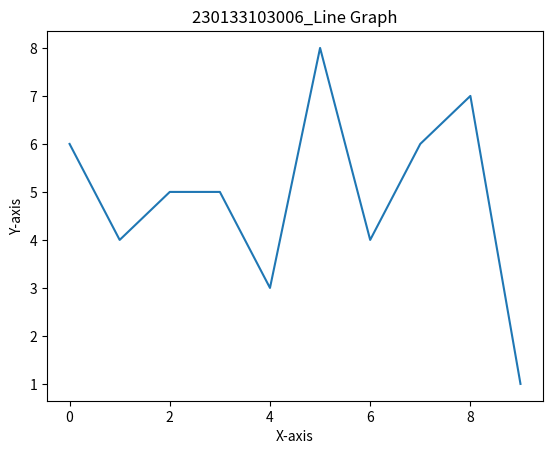
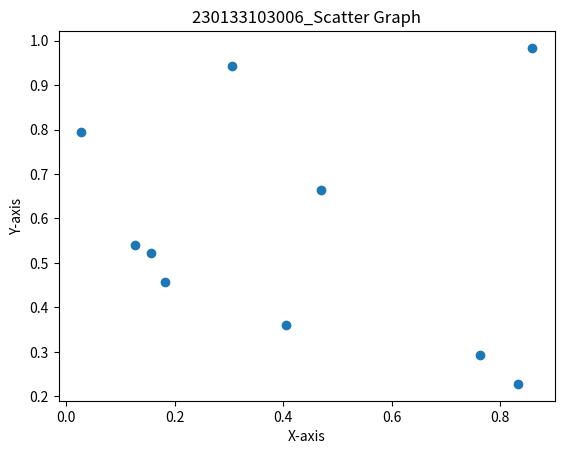
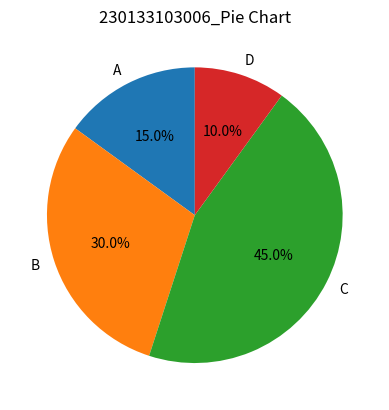
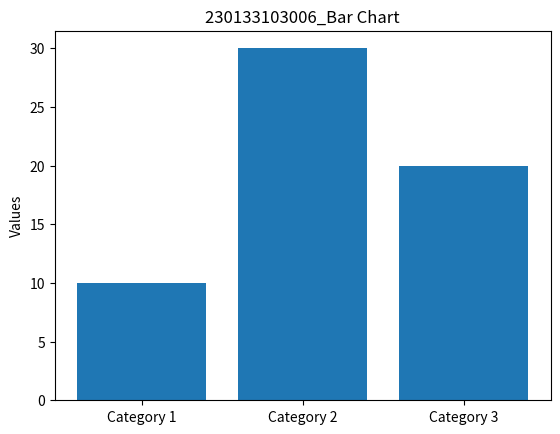
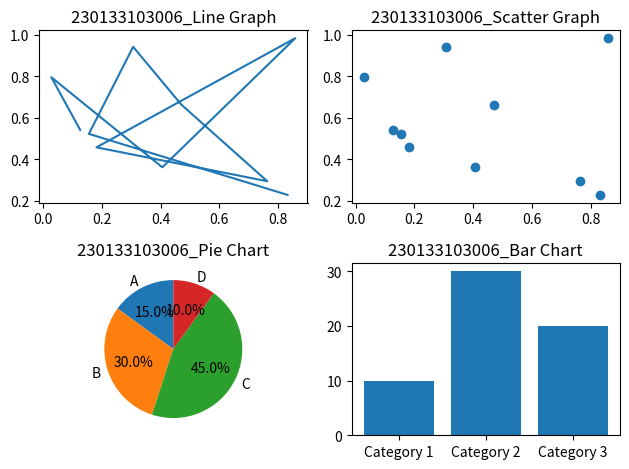

These charts were generated, in order, by the following Python code:
import matplotlib.pyplot as plt
import numpy as np

enrollment_number = '230133103006'

#==> Line Graph
x = np.arange(0, 10, 1)
y = np.random.randint(1, 10, 10)
plt.figure()
plt.plot(x, y)
plt.title(f'{enrollment_number}_Line Graph')
plt.xlabel('X-axis')
plt.ylabel('Y-axis')
plt.show()

#==> Scatter Graph
x = np.random.rand(10)
y = np.random.rand(10)
plt.figure()
plt.scatter(x, y)
plt.title(f'{enrollment_number}_Scatter Graph')
plt.xlabel('X-axis')
plt.ylabel('Y-axis')
plt.show()

#==> Pie Chart
labels = ['A', 'B', 'C', 'D']
sizes = [15, 30, 45, 10]
plt.figure()
plt.pie(sizes, labels=labels, autopct='%1.1f%%', startangle=90)
plt.title(f'{enrollment_number}_Pie Chart')
plt.show()

#==> Bar Chart
categories = ['Category 1', 'Category 2', 'Category 3']
values = [10, 30, 20]
plt.figure()
plt.bar(categories, values)
plt.title(f'{enrollment_number}_Bar Chart')
plt.ylabel('Values')
plt.show()

#==> Subplot
fig, axs = plt.subplots(2, 2)

#==> Line Graph in subplot
axs[0, 0].plot(x, y)
axs[0, 0].set_title(f'{enrollment_number}_Line Graph')

#==> Scatter Graph in subplot
axs[0, 1].scatter(x, y)
axs[0, 1].set_title(f'{enrollment_number}_Scatter Graph')

#==> Pie Chart in subplot
axs[1, 0].pie(sizes, labels=labels, autopct='%1.1f%%', startangle=90)
axs[1, 0].set_title(f'{enrollment_number}_Pie Chart')

#==> Bar Chart in subplot
axs[1, 1].bar(categories, values)
axs[1, 1].set_title(f'{enrollment_number}_Bar Chart')

plt.tight_layout()
plt.show()
